Photos from the image-classification dataset "hsv_dataset" in the GitHub repository mizanulridhoaohana/klasifikasi_buah. Its 3 classes are: manggis, pisang, rambutan.

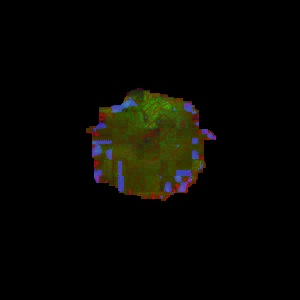
Label: rambutan

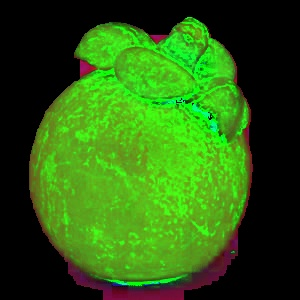
Label: manggis

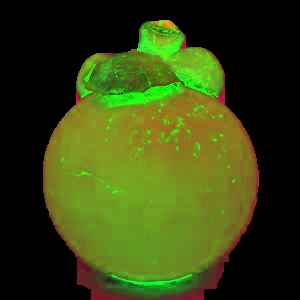
Label: manggis

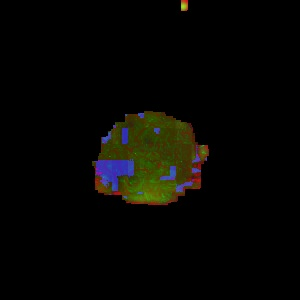
Label: rambutan

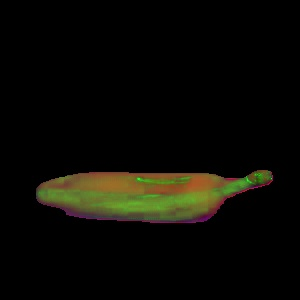
Label: pisang

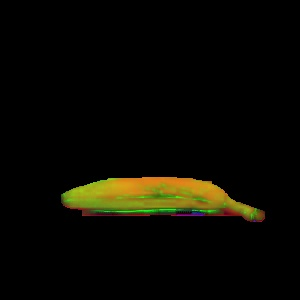
Label: pisang
